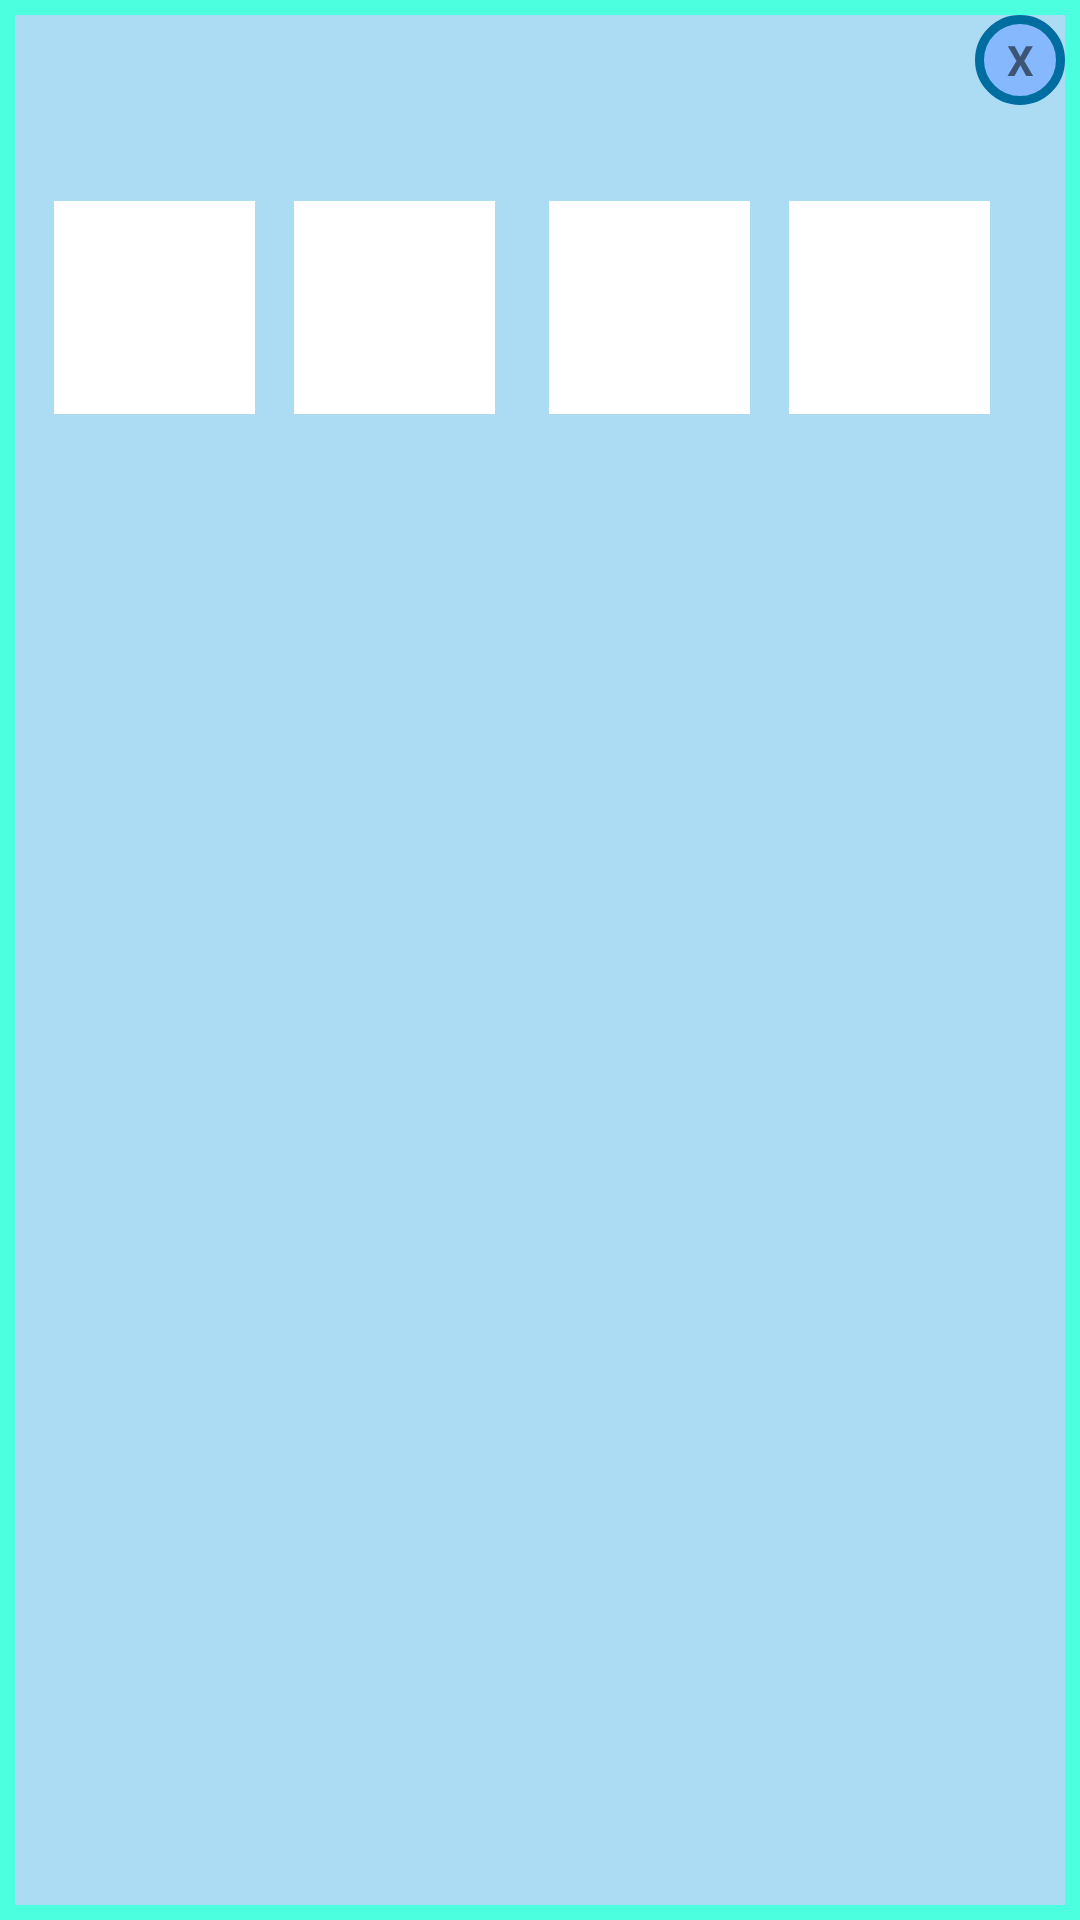

Android layout source for this screen:
<!-- AndroidManifest.xml: application theme AppTheme -->
<!-- res/layout/work_card_fragment.xml -->
<?xml version="1.0" encoding="utf-8"?>
<RelativeLayout xmlns:android="http://schemas.android.com/apk/res/android"
    android:orientation="vertical"
    android:layout_width="350dp"
    android:layout_height="200dp"
    android:padding="5dp"
    android:background="@drawable/idolcard_border"
    android:layout_gravity="center">

    <ImageView
        android:id="@+id/idolSlot1"
        android:layout_width="67dp"
        android:layout_height="71dp"
        android:layout_alignParentStart="true"
        android:layout_alignParentLeft="true"
        android:layout_alignParentTop="true"
        android:layout_marginStart="13dp"
        android:layout_marginLeft="13dp"
        android:layout_marginTop="62dp"
        android:background="@drawable/no_idol" />

    <ImageView
        android:id="@+id/idolSlot2"
        android:layout_width="67dp"
        android:layout_height="71dp"
        android:layout_alignParentStart="true"
        android:layout_alignParentLeft="true"
        android:layout_alignParentTop="true"
        android:layout_marginStart="93dp"
        android:layout_marginLeft="93dp"
        android:layout_marginTop="62dp"
        android:background="@drawable/no_idol"/>

    <ImageView
        android:id="@+id/idolSlot3"
        android:layout_width="67dp"
        android:layout_height="71dp"
        android:layout_alignParentStart="true"
        android:layout_alignParentLeft="true"
        android:layout_alignParentTop="true"
        android:layout_marginStart="178dp"
        android:layout_marginLeft="178dp"
        android:layout_marginTop="62dp"
        android:background="@drawable/no_idol" />

    <ImageView
        android:id="@+id/idolSlot4"
        android:layout_width="67dp"
        android:layout_height="71dp"
        android:layout_alignParentStart="true"
        android:layout_alignParentLeft="true"
        android:layout_alignParentTop="true"
        android:layout_marginStart="258dp"
        android:layout_marginLeft="258dp"
        android:layout_marginTop="62dp"
        android:background="@drawable/no_idol" />

    <TextView
        android:id="@+id/name"
        android:layout_width="104dp"
        android:layout_height="wrap_content"
        android:layout_alignParentTop="true"
        android:layout_marginStart="-246dp"
        android:layout_marginLeft="-246dp"
        android:layout_marginTop="12dp"
        android:layout_toEndOf="@+id/idolImage"
        android:layout_toRightOf="@+id/idolImage"
        android:text="Facility Name" />

    <TextView
        android:id="@+id/exitButton"
        android:layout_width="30dp"
        android:layout_height="30dp"
        android:text="X"
        android:textStyle="bold"
        android:layout_alignParentRight="true"
        android:layout_alignParentTop="true"
        android:gravity="center"
        android:padding="5dp"
        android:background="@drawable/circlebackground"
        />

    <TextView
        android:id="@+id/textView12"
        android:layout_width="161dp"
        android:layout_height="wrap_content"
        android:layout_alignParentTop="true"
        android:layout_marginStart="-279dp"
        android:layout_marginLeft="-279dp"
        android:layout_marginTop="164dp"
        android:layout_toEndOf="@+id/idolImage"
        android:layout_toRightOf="@+id/idolImage"
        android:text="Progress" />

</RelativeLayout>
<!-- resources referenced by this layout -->
<resources>
  <!-- drawable circlebackground (drawable) -->
  <?xml version="1.0" encoding="utf-8"?>
  <shape xmlns:android="http://schemas.android.com/apk/res/android"
      android:shape="oval">
  
      <stroke
          android:width="3dp"
          android:color="#006DA0"/>
  
      <solid
          android:color="#85B8FD"/>
  
  </shape>
  <!-- drawable idolcard_border (drawable) -->
  <?xml version="1.0" encoding="utf-8"?>
  <shape xmlns:android="http://schemas.android.com/apk/res/android"
      android:shape="rectangle">
  
      <stroke
          android:color="#4CFFDE"
          android:width="5dp"/>
  
      <solid
          android:color="#ABDCF4"/>
  
  </shape>
  <!-- drawable no_idol: png bitmap (drawable, 988 bytes) -->
  <style name="AppTheme" parent="Theme.AppCompat.Light.NoActionBar">
          
          <item name="colorPrimary">@color/colorPrimary</item>
          <item name="colorPrimaryDark">@color/colorPrimaryDark</item>
          <item name="colorAccent">@color/colorAccent</item>
          <item name="android:windowAnimationStyle">@null</item>
      </style>
  <color name="colorPrimary">#008577</color>
  <color name="colorPrimaryDark">#00574B</color>
  <color name="colorAccent">#D81B60</color>
</resources>
